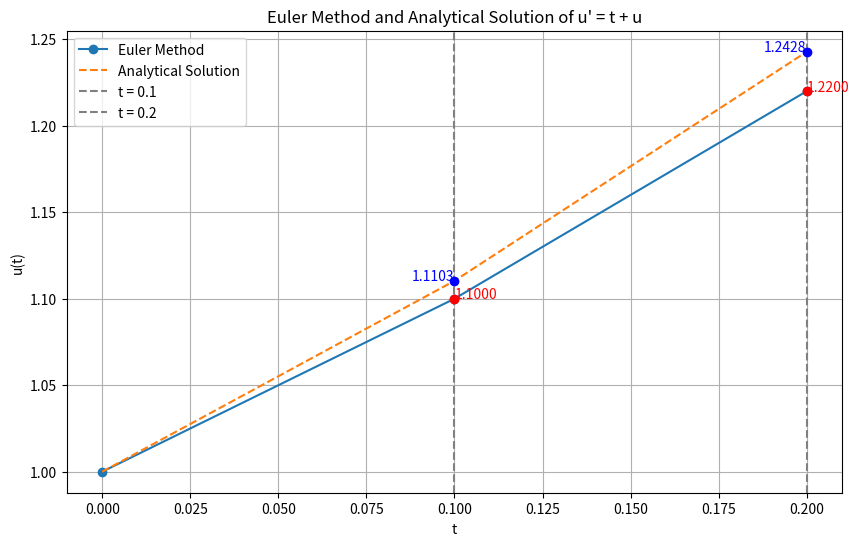

This figure's Python source:
# 演習問題 12.1 オイラー法による u'=t+u u(0)=1,h=0.1 u(0.1), u(0.2) の近似値を求める
"""
u' = t + u,  u(0) = 1 に対して、h = 0.1 として、オイラー法により、
u(0.1), u(0.2) の近似値を求めよ。
なお、解析解は、$u(t) = -t - 1 + 2e^t$ である。
・u(t)のグラフを描く
・t=0.1, t=0.2 からグラフ上に垂線を引き、u(t) と交わった値をグラフ上に明記する。
"""

import numpy as np
import matplotlib.pyplot as plt

# 初期条件
t0 = 0.0  # 初期時刻
u0 = 1.0  # 初期値
h = 0.1  # ステップサイズ

# 時間の範囲
t_values = np.arange(t0, 0.3, h)  # 0.0 から 0.2 までの値

# オイラー法の計算
u_values = [u0]  # 初期値をリストに追加
for t in t_values[:-1]:  # 最後の値は計算しない
    u_next = u_values[-1] + h * (t + u_values[-1])  # オイラー法の更新式
    u_values.append(u_next)  # 次の値をリストに追加

# オイラー法結果の表示
print("オイラー法の計算結果")
print(f"u(0.1) = {u_values[1]:.4f}")
print(f"u(0.2) = {u_values[2]:.4f}")

print()

# 解析解の計算
def analytical_solution(t):
    return -t - 1 + 2 * np.exp(t)

# 解析解の値を計算
analytical_values = [analytical_solution(t) for t in t_values]

# 解析解での結果の表示
print("解析解での計算結果")
print(f"u(0.1) = {analytical_values[1]:.4f}")
print(f"u(0.2) = {analytical_values[2]:.4f}")

# グラフの描画
plt.figure(figsize=(10, 6))
plt.plot(t_values, u_values, label='Euler Method', marker='o')
plt.plot(t_values, analytical_values, label='Analytical Solution', linestyle='--')
plt.title("Euler Method vs Analytical Solution")
plt.xlabel("t")
plt.ylabel("u(t)")

# t=0.1, t=0.2 の垂線を描画
plt.axvline(x=0.1, color='gray', linestyle='--', label='t = 0.1')
plt.axvline(x=0.2, color='gray', linestyle='--', label='t = 0.2')

# 赤丸と青丸を描画
plt.scatter([0.1, 0.2], [u_values[1], u_values[2]], color='red', zorder=5)
plt.scatter([0.1, 0.2], [analytical_values[1], analytical_values[2]], color='blue', zorder=5)

# 赤丸に値を表示
plt.text(0.1, u_values[1], f"{u_values[1]:.4f}", color='red', fontsize=10, ha='left')
plt.text(0.2, u_values[2], f"{u_values[2]:.4f}", color='red', fontsize=10, ha='left')

# 青丸に値を表示
plt.text(0.1, analytical_values[1], f"{analytical_values[1]:.4f}", color='blue', fontsize=10, ha='right')
plt.text(0.2, analytical_values[2], f"{analytical_values[2]:.4f}", color='blue', fontsize=10, ha='right')

plt.legend()
plt.grid()
plt.title("Euler Method and Analytical Solution of u' = t + u")
plt.show()
